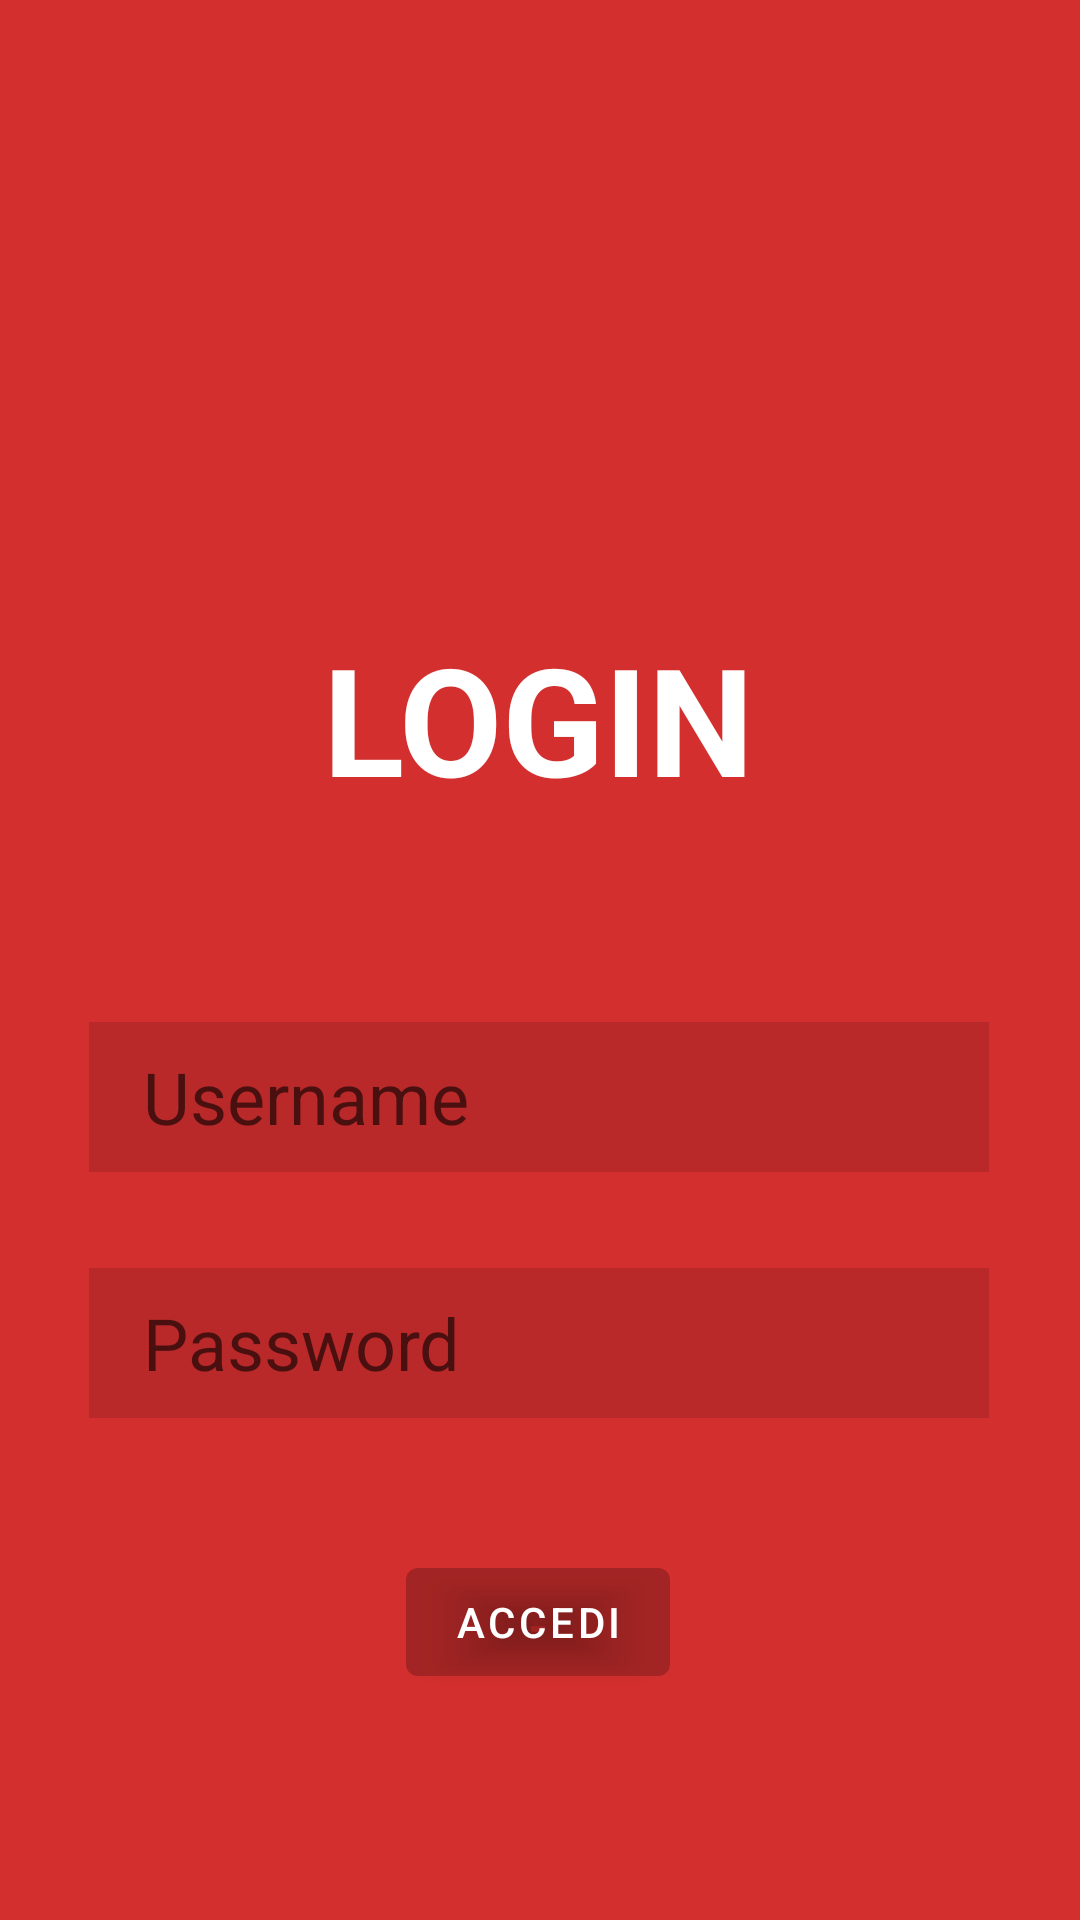

Layout XML and referenced resources for this Android screen:
<!-- AndroidManifest.xml: application theme Theme.GalloZafferano -->
<!-- res/layout/activity_login.xml -->
<?xml version="1.0" encoding="utf-8"?>
<androidx.constraintlayout.widget.ConstraintLayout xmlns:android="http://schemas.android.com/apk/res/android"
    xmlns:app="http://schemas.android.com/apk/res-auto"
    xmlns:tools="http://schemas.android.com/tools"
    android:layout_width="match_parent"
    android:layout_height="match_parent"
    android:background="@color/rosso_tenue"
    tools:context=".LoginActivity">

    <TextView
        android:id="@+id/login"
        android:layout_width="wrap_content"
        android:layout_height="wrap_content"
        android:text="LOGIN"
        android:textColor="#FFFFFF"
        android:textSize="50dp"
        android:textStyle="bold"
        app:layout_constraintEnd_toEndOf="parent"
        app:layout_constraintHorizontal_bias="0.498"
        app:layout_constraintStart_toStartOf="parent"
        app:layout_constraintTop_toTopOf="@+id/guideline2"></TextView>

    <EditText
        android:id="@+id/username"
        android:layout_width="300dp"
        android:layout_height="50dp"
        android:layout_marginTop="68dp"
        android:background="#1E000000"
        android:hint="   Username"
        android:textSize="24dp"
        app:layout_constraintEnd_toEndOf="parent"
        app:layout_constraintHorizontal_bias="0.495"
        app:layout_constraintStart_toStartOf="parent"
        app:layout_constraintTop_toBottomOf="@+id/login"></EditText>

    <EditText
        android:id="@+id/password"
        android:layout_width="300dp"
        android:layout_height="50dp"
        android:layout_marginTop="32dp"
        android:background="#1E000000"
        android:hint="   Password"
        android:textSize="24dp"
        app:layout_constraintEnd_toEndOf="parent"
        app:layout_constraintHorizontal_bias="0.495"
        app:layout_constraintStart_toStartOf="parent"
        app:layout_constraintTop_toBottomOf="@+id/username"></EditText>

    <com.google.android.material.button.MaterialButton
        android:id="@+id/button_accedi"
        android:layout_width="wrap_content"
        android:layout_height="wrap_content"
        android:layout_marginTop="44dp"
        android:backgroundTint="#1E000000"
        android:text="Accedi"
        app:layout_constraintEnd_toEndOf="parent"
        app:layout_constraintHorizontal_bias="0.498"
        app:layout_constraintStart_toStartOf="parent"
        app:layout_constraintTop_toBottomOf="@+id/password" />

    <androidx.constraintlayout.widget.Guideline
        android:id="@+id/guideline2"
        android:layout_width="wrap_content"
        android:layout_height="wrap_content"
        android:orientation="horizontal"
        app:layout_constraintGuide_begin="206dp" />


</androidx.constraintlayout.widget.ConstraintLayout>
<!-- resources referenced by this layout -->
<resources>
  <color name="rosso_tenue">#D32F2E</color>
  <style name="Theme.GalloZafferano" parent="Theme.MaterialComponents.DayNight.DarkActionBar">
          
          <item name="colorPrimary">@color/purple_500</item>
          <item name="colorPrimaryVariant">@color/purple_700</item>
          <item name="colorOnPrimary">@color/white</item>
          
          <item name="colorSecondary">@color/teal_200</item>
          <item name="colorSecondaryVariant">@color/teal_700</item>
          <item name="colorOnSecondary">@color/black</item>
          
          <item name="android:statusBarColor" tools:targetApi="l">?attr/colorPrimaryVariant</item>
          
      </style>
  <color name="purple_500">#FF6200EE</color>
  <color name="purple_700">#FF3700B3</color>
  <color name="white">#FFFFFFFF</color>
  <color name="teal_200">#FF03DAC5</color>
  <color name="teal_700">#FF018786</color>
  <color name="black">#FF000000</color>
</resources>
